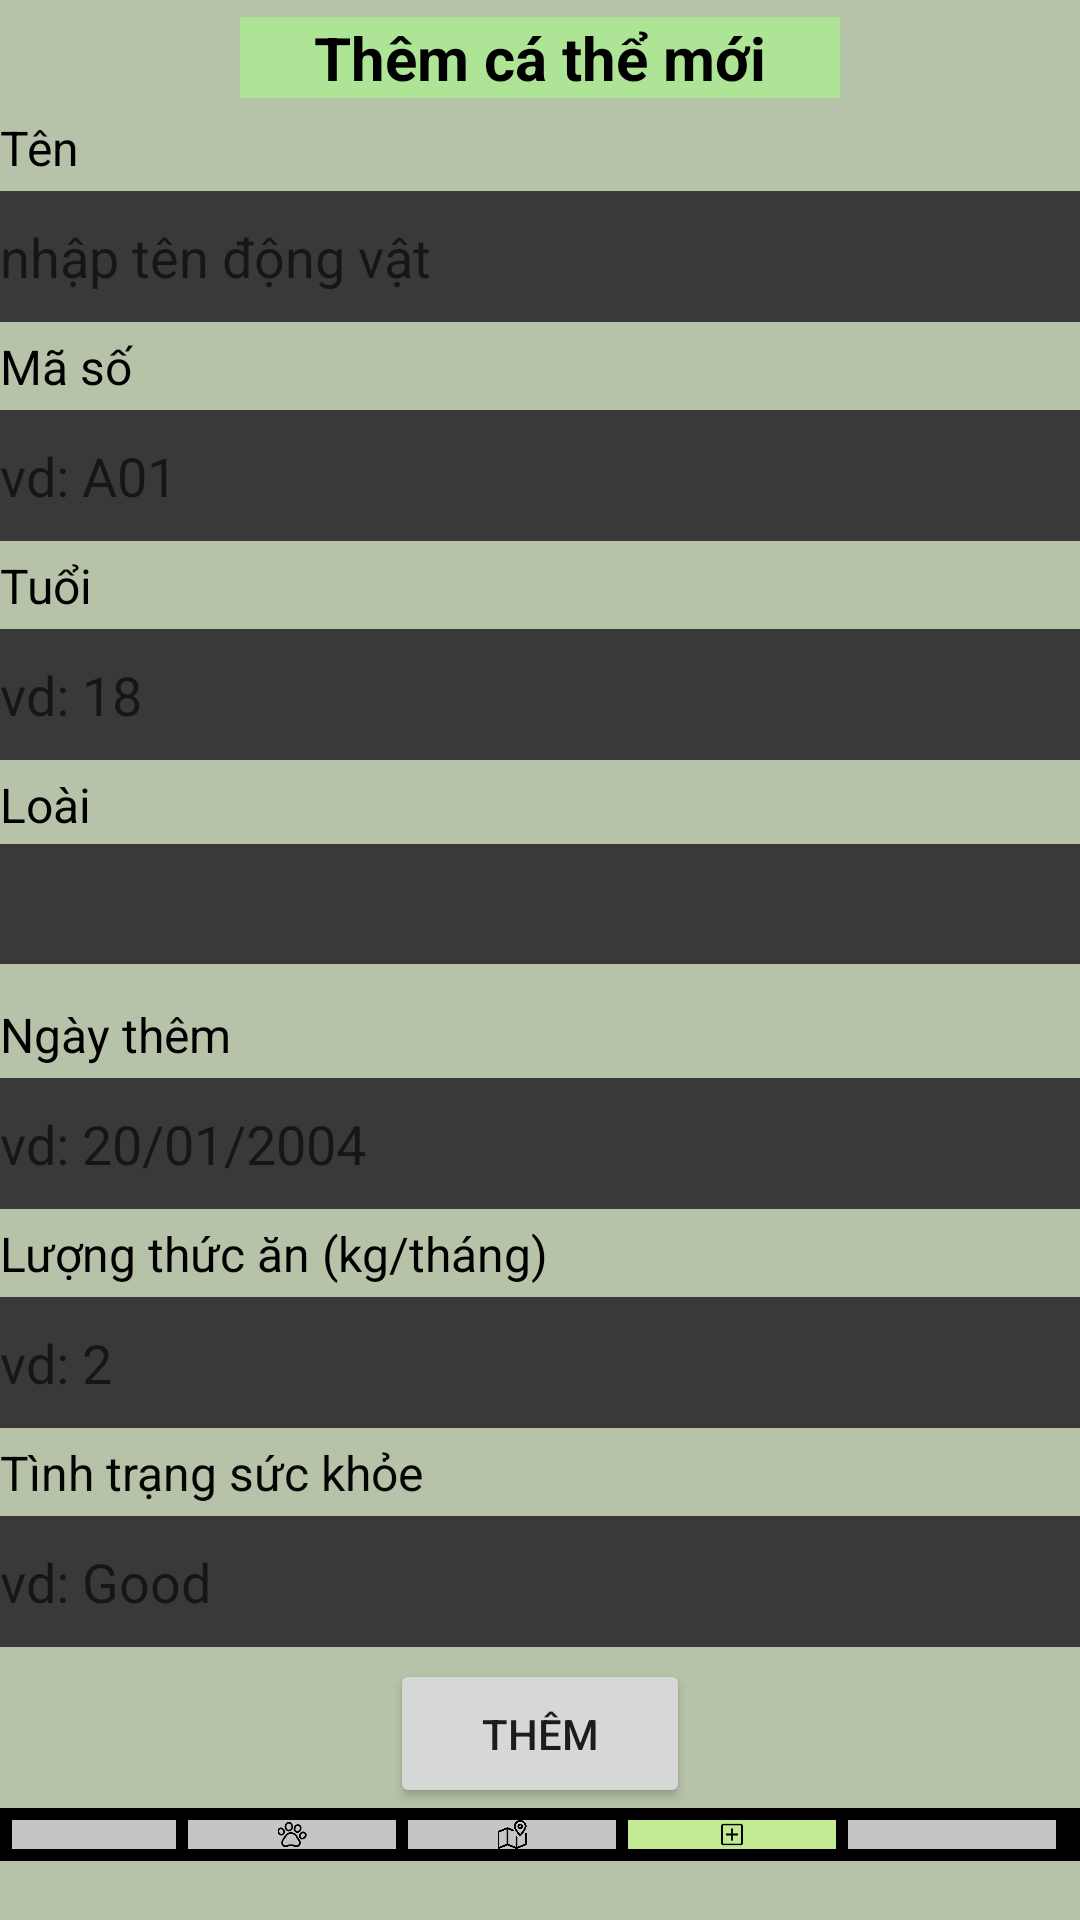

Android layout source for this screen:
<!-- AndroidManifest.xml: application theme Theme.ZOO_VER2 -->
<!-- res/layout/them_dong_vat.xml -->
<?xml version="1.0" encoding="utf-8"?>
<LinearLayout xmlns:android="http://schemas.android.com/apk/res/android"
    xmlns:app="http://schemas.android.com/apk/res-auto"
    xmlns:tools="http://schemas.android.com/tools"
    android:id="@+id/LinearLayout"
    android:layout_width="match_parent"
    android:layout_height="match_parent"
    android:background="#B6C3A8"
    android:orientation="vertical"
    android:weightSum="70"
    tools:context=".TrangChu">

    <androidx.constraintlayout.widget.ConstraintLayout
        android:layout_width="match_parent"
        android:layout_height="wrap_content"
        android:layout_weight="6"
        android:background="#00FFFFFF">

        <TextView
            android:id="@+id/textView"
            android:layout_width="200dp"
            android:layout_height="wrap_content"
            android:layout_weight="12"
            android:background="#ADE495"
            android:gravity="center"
            android:text="Thêm cá thể mới"
            android:textColor="#000000"
            android:textSize="20sp"
            android:textStyle="bold"
            app:layout_constraintBottom_toBottomOf="parent"
            app:layout_constraintEnd_toEndOf="parent"
            app:layout_constraintStart_toStartOf="parent"
            app:layout_constraintTop_toTopOf="parent" />
    </androidx.constraintlayout.widget.ConstraintLayout>

    <LinearLayout
        android:layout_width="match_parent"
        android:layout_height="wrap_content"
        android:layout_weight="6"
        android:orientation="vertical"
        android:weightSum="3">

        <TextView
            android:id="@+id/textView2"
            android:layout_width="match_parent"
            android:layout_height="wrap_content"
            android:layout_weight="1"
            android:text="Tên"
            android:textColor="#000000"
            android:textSize="16sp" />

        <EditText
            android:id="@+id/ten"
            android:layout_width="match_parent"
            android:layout_height="40dp"
            android:layout_weight="1"
            android:background="#3A3939"
            android:hint="nhập tên động vật"
            android:inputType="textPersonName" />

    </LinearLayout>

    <LinearLayout
        android:layout_width="match_parent"
        android:layout_height="wrap_content"
        android:layout_weight="6"
        android:orientation="vertical"
        android:weightSum="3">

        <TextView
            android:id="@+id/textView3"
            android:layout_width="match_parent"
            android:layout_height="wrap_content"
            android:layout_weight="1"
            android:text="Mã số"
            android:textColor="#000000"
            android:textSize="16sp" />

        <EditText
            android:id="@+id/maSo"
            android:layout_width="match_parent"
            android:layout_height="40dp"
            android:layout_weight="1"
            android:background="#3A3939"
            android:hint="vd: A01"
            android:inputType="textPersonName" />

    </LinearLayout>

    <LinearLayout
        android:layout_width="match_parent"
        android:layout_height="wrap_content"
        android:layout_weight="6"
        android:orientation="vertical"
        android:weightSum="3">

        <TextView
            android:id="@+id/textView4"
            android:layout_width="match_parent"
            android:layout_height="wrap_content"
            android:layout_weight="1"
            android:text="Tuổi"
            android:textColor="#000000"
            android:textSize="16sp" />

        <EditText
            android:id="@+id/tuoi"
            android:layout_width="match_parent"
            android:layout_height="40dp"
            android:layout_weight="1"
            android:background="#3A3939"
            android:ems="10"
            android:hint="vd: 18"
            android:inputType="textPersonName" />

    </LinearLayout>

    <LinearLayout
        android:layout_width="match_parent"
        android:layout_height="wrap_content"
        android:layout_weight="8"
        android:orientation="vertical"
        android:weightSum="3">

        <TextView
            android:id="@+id/textview5"
            android:layout_width="match_parent"
            android:layout_height="wrap_content"
            android:layout_weight="0.5"
            android:text="Loài"
            android:textColor="#000000"
            android:textSize="16sp" />


        <Spinner
            android:id="@+id/spinnerLoai"
            android:layout_width="match_parent"
            android:layout_height="40dp"
            android:autofillHints="chọn một loài"
            android:background="#3A3939"
            android:contentDescription="@string/todo"
            android:contextClickable="true"
            android:gravity="center"
            android:textColor="#494747  "
            android:textSize="20sp"
            android:textStyle="bold"
            tools:ignore="TouchTargetSizeCheck" />


    </LinearLayout>

    <LinearLayout
        android:layout_width="match_parent"
        android:layout_height="wrap_content"
        android:layout_weight="6"
        android:orientation="vertical"
        android:weightSum="3">

        <TextView
            android:id="@+id/textView1"
            android:layout_width="match_parent"
            android:layout_height="wrap_content"
            android:layout_weight="1"
            android:text="Ngày thêm"
            android:textColor="#000000"
            android:textSize="16sp" />

        <EditText
            android:id="@+id/ngayXoa"
            android:layout_width="match_parent"
            android:layout_height="40dp"
            android:layout_weight="1"
            android:background="#3A3939"
            android:ems="10"
            android:hint="vd: 20/01/2004"
            android:inputType="textPersonName" />

    </LinearLayout>

    <LinearLayout
        android:layout_width="match_parent"
        android:layout_height="wrap_content"
        android:layout_weight="6"
        android:orientation="vertical"
        android:weightSum="3">

        <TextView
            android:id="@+id/textView8"
            android:layout_width="match_parent"
            android:layout_height="wrap_content"
            android:layout_weight="1"
            android:text="Lượng thức ăn (kg/tháng)"
            android:textColor="#000000"
            android:textSize="16sp" />

        <EditText
            android:id="@+id/food"
            android:layout_width="match_parent"
            android:layout_height="40dp"
            android:layout_weight="1"
            android:background="#3A3939"
            android:ems="10"
            android:hint="vd: 2"
            android:inputType="textPersonName" />

    </LinearLayout>

    <LinearLayout
        android:layout_width="match_parent"
        android:layout_height="wrap_content"
        android:layout_weight="6"
        android:orientation="vertical"
        android:weightSum="3">

        <TextView
            android:id="@+id/textView9"
            android:layout_width="match_parent"
            android:layout_height="wrap_content"
            android:layout_weight="1"
            android:text="Tình trạng sức khỏe"
            android:textColor="#050505"
            android:textSize="16sp" />

        <EditText
            android:id="@+id/suckhoe"
            android:layout_width="match_parent"
            android:layout_height="40dp"
            android:layout_weight="1"
            android:background="#3A3939"
            android:ems="10"
            android:hint="vd: Good"
            android:inputType="text" />
    </LinearLayout>

    <Button
        android:id="@+id/button"
        android:layout_width="100dp"
        android:layout_height="wrap_content"
        android:layout_gravity="center"
        android:layout_weight="1"
        android:text="Thêm" />

    <androidx.constraintlayout.widget.ConstraintLayout
        android:layout_width="match_parent"
        android:layout_height="0dp"
        android:layout_weight="9">

        <LinearLayout
            android:layout_width="match_parent"
            android:layout_height="wrap_content"
            android:layout_weight="8"
            android:background="#000000"
            android:orientation="horizontal"
            android:padding="4dp"
            android:weightSum="4.5"
            app:layout_constraintBottom_toBottomOf="parent"
            app:layout_constraintEnd_toEndOf="parent"
            app:layout_constraintStart_toStartOf="parent"
            app:layout_constraintTop_toTopOf="parent">

            <ImageView
                android:id="@+id/trangChu"
                android:layout_width="20dp"
                android:layout_height="match_parent"
                android:layout_marginEnd="4dp"
                android:layout_weight="0.5"
                android:background="#C5C5C5"
                android:src="@drawable/home"
                tools:ignore="NestedWeights" />

            <ImageView
                android:id="@+id/dongVat"
                android:layout_width="0dp"
                android:layout_height="match_parent"
                android:layout_marginEnd="4dp"
                android:layout_weight="1"
                android:background="#C5C5C5"
                android:src="@drawable/animal"
                android:text="@string/ng_v_t" />

            <ImageView
                android:id="@+id/banDo"
                android:layout_width="0dp"
                android:layout_height="match_parent"
                android:layout_marginEnd="4dp"
                android:layout_weight="1"
                android:background="#C5C5C5"
                android:src="@drawable/mapicon"
                android:text="@string/b_n" />

            <ImageView
                android:id="@+id/them"
                android:layout_width="0dp"
                android:layout_height="match_parent"
                android:layout_marginEnd="4dp"
                android:layout_weight="1"
                android:background="#C2EA93"
                android:src="@drawable/add"
                android:text="@string/b_n" />

            <ImageView
                android:id="@+id/xuat"
                android:layout_width="0dp"
                android:layout_height="match_parent"
                android:layout_marginEnd="4dp"
                android:layout_weight="1"
                android:background="#C5C5C5"
                android:src="@drawable/exit"
                android:text="@string/b_n" />

        </LinearLayout>
    </androidx.constraintlayout.widget.ConstraintLayout>
</LinearLayout>
<!-- resources referenced by this layout -->
<resources>
  <!-- drawable add: png bitmap (drawable, 1167 bytes) -->
  <!-- drawable animal: png bitmap (drawable, 9175 bytes) -->
  <!-- drawable mapicon: png bitmap (drawable, 5619 bytes) -->
  <string name="b_n">Bản đồ</string>
  <string name="ng_v_t">Động vật</string>
  <string name="todo">TODO</string>
  <style name="Theme.ZOO_VER2" parent="Theme.MaterialComponents.DayNight.NoActionBar">
          
          <item name="colorPrimary">@color/purple_500</item>
          <item name="colorPrimaryVariant">@color/purple_700</item>
          <item name="colorOnPrimary">@color/white</item>
          
          <item name="colorSecondary">@color/teal_200</item>
          <item name="colorSecondaryVariant">@color/teal_700</item>
          <item name="colorOnSecondary">@color/black</item>
          
          <item name="android:statusBarColor">?attr/colorPrimaryVariant</item>
          
      </style>
  <!-- not gathered from this repository: default colours our renderer supplied (Android Studio template values) -->
  <color name="purple_500">#FF6200EE</color>
  <color name="purple_700">#FF3700B3</color>
  <color name="teal_200">#FF03DAC5</color>
  <color name="teal_700">#FF018786</color>
  <color name="black">#FF000000</color>
  <color name="white">#FFFFFFFF</color>
</resources>
